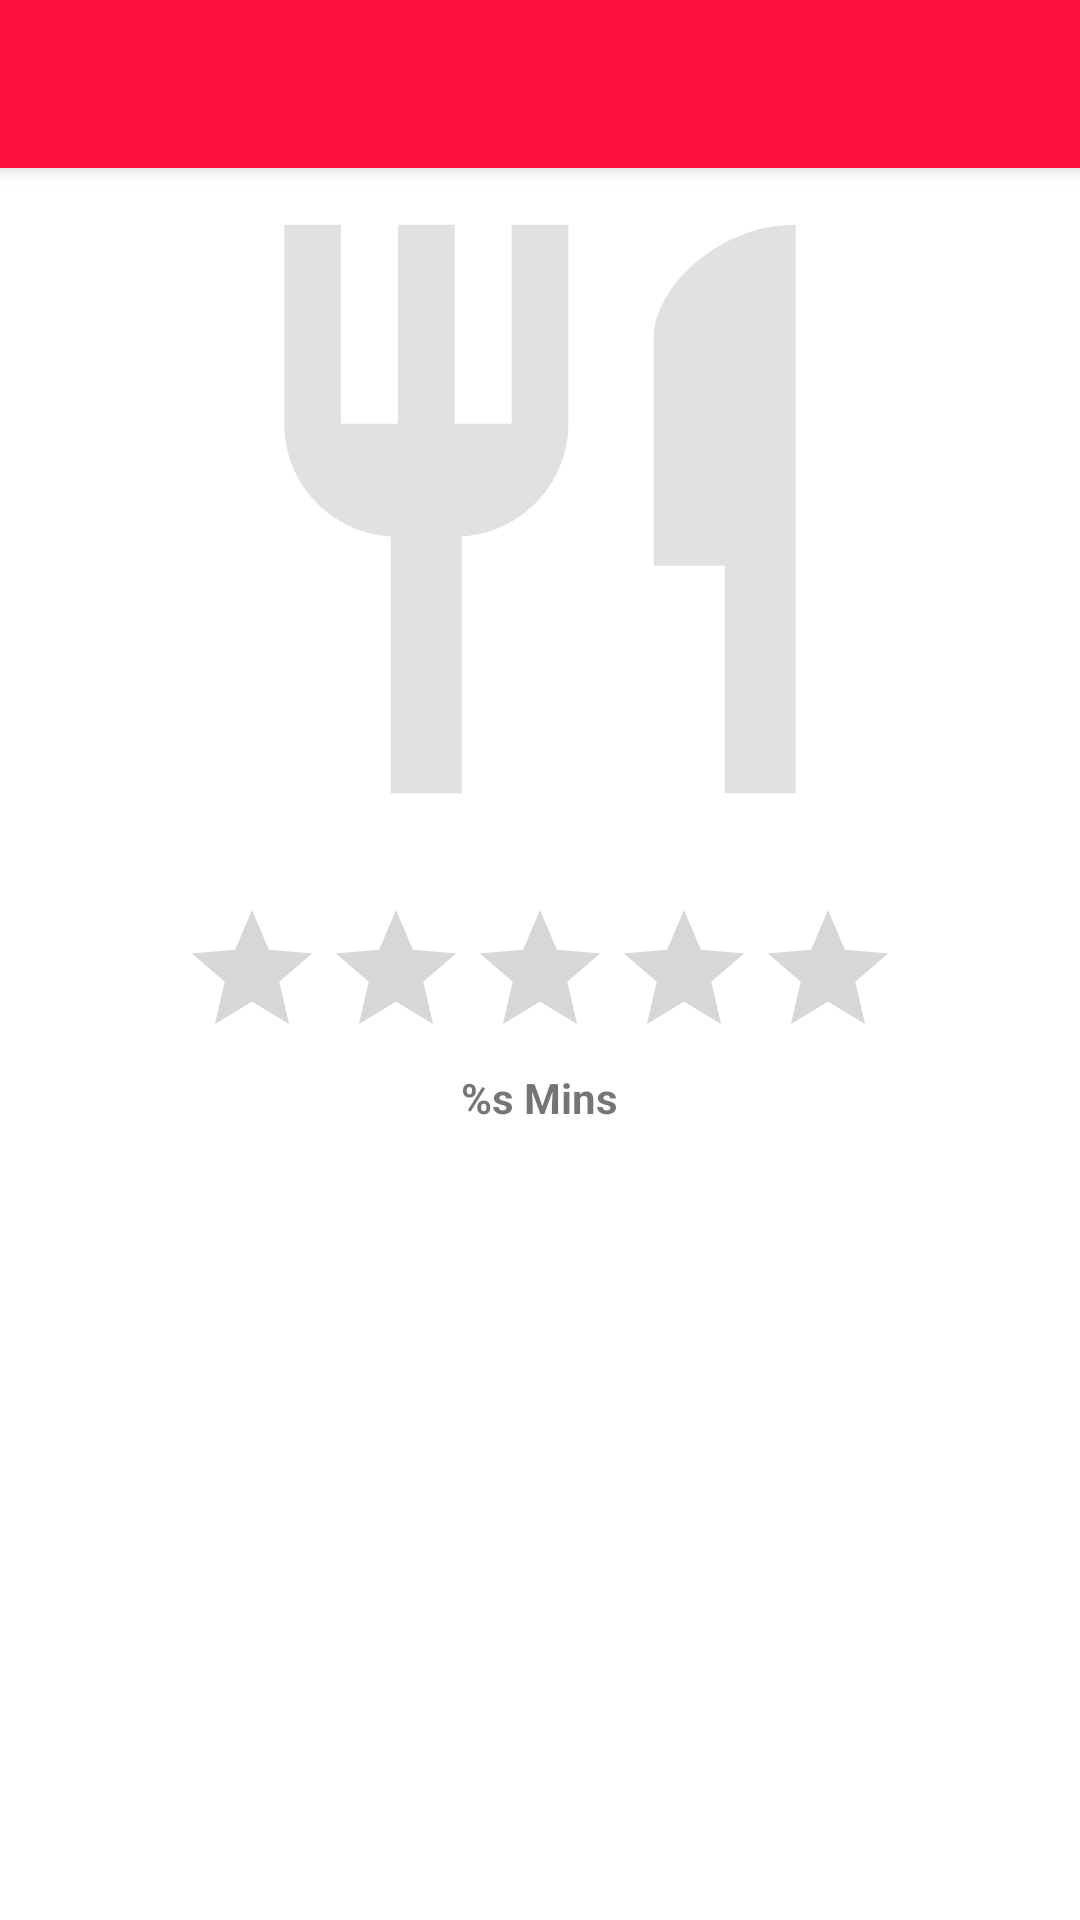

The Android layout XML behind this screen, and the referenced resources:
<!-- AndroidManifest.xml: application theme Theme.DDLite -->
<!-- res/layout/view_restaurant_detail.xml -->
<?xml version="1.0" encoding="utf-8"?>
<androidx.coordinatorlayout.widget.CoordinatorLayout xmlns:android="http://schemas.android.com/apk/res/android"
    xmlns:app="http://schemas.android.com/apk/res-auto"
    xmlns:tools="http://schemas.android.com/tools"
    android:layout_width="match_parent"
    android:layout_height="match_parent">

    <com.google.android.material.appbar.AppBarLayout
        android:layout_width="match_parent"
        android:layout_height="wrap_content"
        android:theme="@style/Theme.DDLite.AppBarOverlay">

        <androidx.appcompat.widget.Toolbar
            android:id="@+id/toolbar"
            android:layout_width="match_parent"
            android:layout_height="?attr/actionBarSize"
            android:background="?attr/colorPrimary"
            app:popupTheme="@style/Theme.DDLite.PopupOverlay" />

    </com.google.android.material.appbar.AppBarLayout>

    <androidx.core.widget.NestedScrollView
        android:layout_width="match_parent"
        android:layout_height="match_parent"
        android:fillViewport="true"
        app:layout_behavior="@string/appbar_scrolling_view_behavior">

        <androidx.constraintlayout.widget.ConstraintLayout
            android:layout_width="match_parent"
            android:layout_height="match_parent"
            android:paddingBottom="@dimen/margin_bottom_border_padding"
            app:layout_behavior="@string/appbar_scrolling_view_behavior">

            <ImageView
                android:id="@+id/image_cover"
                android:layout_width="0dp"
                android:layout_height="0dp"
                android:src="@drawable/ic_image_placeholder"
                app:layout_constraintBottom_toTopOf="@+id/guideline"
                app:layout_constraintLeft_toLeftOf="parent"
                app:layout_constraintRight_toRightOf="parent"
                app:layout_constraintTop_toTopOf="parent" />

            <androidx.constraintlayout.widget.Guideline
                android:id="@+id/guideline"
                android:layout_width="wrap_content"
                android:layout_height="wrap_content"
                android:orientation="horizontal"
                app:layout_constraintGuide_percent="0.4"
                tools:layout_editor_absoluteX="0dp"
                tools:layout_editor_absoluteY="0dp" />

            <LinearLayout
                android:id="@+id/view_rating_container"
                android:layout_width="0dp"
                android:layout_height="wrap_content"
                android:gravity="center_horizontal"
                android:orientation="vertical"
                android:paddingTop="@dimen/margin_top_border_padding"
                android:paddingBottom="@dimen/margin_bottom_border_padding"
                app:layout_constraintBottom_toTopOf="@id/container_text"
                app:layout_constraintLeft_toLeftOf="parent"
                app:layout_constraintRight_toRightOf="parent"
                app:layout_constraintTop_toTopOf="@+id/guideline"
                app:layout_constraintVertical_chainStyle="packed">

                <RatingBar
                    android:id="@+id/rating_bar"
                    android:layout_width="wrap_content"
                    android:layout_height="wrap_content"
                    android:numStars="5"
                    android:stepSize="0.5"
                    android:progressTint="@color/orange_200"
                    tools:rating="3.5" />

                <TextView
                    android:id="@+id/text_status"
                    style="@style/Restaurant.Detail.Status"
                    android:layout_width="wrap_content"
                    android:layout_height="wrap_content"
                    android:text="@string/status_mins" />
            </LinearLayout>


            <LinearLayout
                android:id="@+id/container_text"
                android:layout_width="0dp"
                android:layout_height="wrap_content"
                android:orientation="vertical"
                app:layout_constraintLeft_toLeftOf="parent"
                app:layout_constraintRight_toRightOf="parent"
                app:layout_constraintTop_toBottomOf="@+id/view_rating_container">

                <TextView
                    android:id="@+id/text_name"
                    style="@style/Restaurant.Detail.Name"
                    android:layout_width="wrap_content"
                    android:layout_height="wrap_content"
                    android:maxLines="2"
                    tools:text="L&amp;L Hawaiian Barbecue" />

                <TextView
                    android:id="@+id/text_description"
                    style="@style/Restaurant.Detail.Description"
                    android:layout_width="wrap_content"
                    android:layout_height="wrap_content"
                    tools:text="Hawaiian, Chicken, Comfort Food, Salads, Fast Food, Barbeque, Asian, Pickup, Takeout, Sandwich, Breakfast, Family Meals, Catering" />
            </LinearLayout>
        </androidx.constraintlayout.widget.ConstraintLayout>
    </androidx.core.widget.NestedScrollView>
</androidx.coordinatorlayout.widget.CoordinatorLayout>
<!-- resources referenced by this layout -->
<resources>
  <color name="orange_200">#FFC107</color>
  <dimen name="margin_bottom_border_padding">16dp</dimen>
  <dimen name="margin_top_border_padding">16dp</dimen>
  <!-- drawable ic_image_placeholder (drawable) -->
  <vector xmlns:android="http://schemas.android.com/apk/res/android"
      android:height="24dp"
      android:width="24dp"
      android:viewportWidth="24"
      android:viewportHeight="24">
      <path android:fillColor="#1E000000" android:pathData="M11,9H9V2H7V9H5V2H3V9C3,11.12 4.66,12.84 6.75,12.97V22H9.25V12.97C11.34,12.84 13,11.12 13,9V2H11V9M16,6V14H18.5V22H21V2C18.24,2 16,4.24 16,6Z" />
  </vector>
  <string name="status_mins">%s Mins</string>
  <style name="Restaurant.Detail.Description" parent="TextAppearance.AppCompat.Body1">
          <item name="android:paddingLeft">@dimen/margin_left_border_padding</item>
          <item name="android:paddingRight">@dimen/margin_right_border_padding</item>
          <item name="android:ellipsize">end</item>
      </style>
  <style name="Restaurant.Detail.Name" parent="TextAppearance.AppCompat.Title">
          <item name="android:paddingLeft">@dimen/margin_left_border_padding</item>
          <item name="android:paddingBottom">@dimen/margin_bottom_border_padding</item>
      </style>
  <style name="Restaurant.Detail.Status" parent="TextAppearance.AppCompat.Small">
          <item name="android:textStyle">bold</item>
      </style>
  <style name="Theme.DDLite.AppBarOverlay" parent="ThemeOverlay.AppCompat.Dark.ActionBar" />
  <style name="Theme.DDLite.PopupOverlay" parent="ThemeOverlay.AppCompat.Light" />
  <style name="Theme.DDLite" parent="Theme.MaterialComponents.DayNight.DarkActionBar">
          
          <item name="colorPrimary">@color/red_500</item>
          <item name="colorPrimaryVariant">@color/red_700</item>
          <item name="colorOnPrimary">@color/white</item>
          
          <item name="colorSecondary">@color/orange_200</item>
          <item name="colorSecondaryVariant">@color/orange_700</item>
          <item name="colorOnSecondary">@color/black</item>
          
          <item name="android:statusBarColor" tools:targetApi="l">?attr/colorPrimaryVariant</item>
          
      </style>
  <dimen name="margin_left_border_padding">24dp</dimen>
  <dimen name="margin_right_border_padding">24dp</dimen>
  <color name="red_500">#FF0F3B</color>
  <color name="red_700">#910909</color>
  <color name="white">#FFFFFFFF</color>
  <color name="orange_700">#FF9C0B</color>
  <color name="black">#FF000000</color>
</resources>
